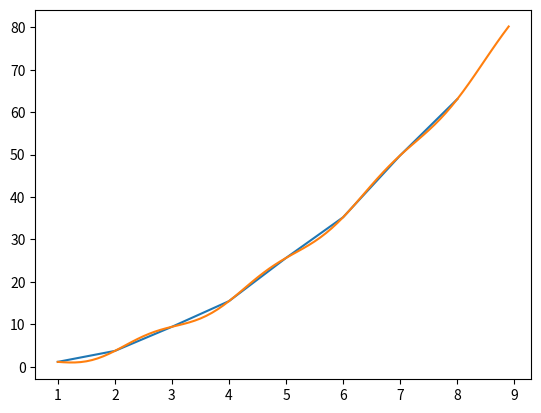
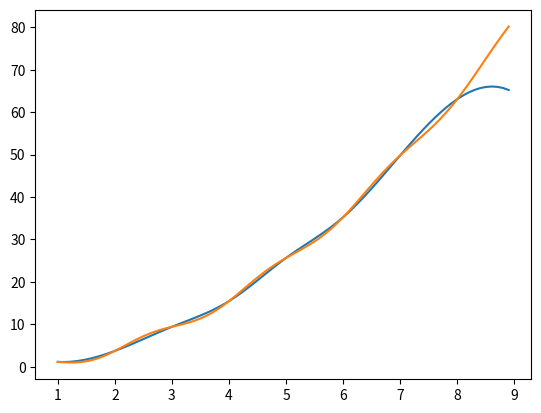

Here is the Python script that generated these plots, in order:
import scipy
import numpy
import math
import matplotlib.pyplot as plt
from numpy.polynomial.polynomial import Polynomial


CalcRange = 9
x = numpy.array([ 1,    2,    3,     4,     5,     6,     7,     8 ])
y = numpy.array([ 1.14, 3.72, 9.41, 15.46, 25.65, 35.24, 49.83, 63.09 ])

#CalcRange = 4
#x = numpy.array([ 1,    1.2,  1.4,  1.6,  1.8,  2,    2.2,  2.4,  2.6,  2.8,  3,     3.2,   3.4,   3.6,   3.8,   4 ])
#y = numpy.array([ 1.14,  .99, 1.08, 1.56, 2.46, 3.72, 5.15, 6.55, 7.76, 8.69, 9.41, 10.06, 10.86, 11.97, 13.52, 15.46 ])

def round(number:float, decimals:int=1):
    if decimals == 0:
        return math.ceil(number)

    factor = 10 ** decimals
    return math.ceil(number * factor) / factor

tck = scipy.interpolate.splrep(x, y)
wolfram = 'https://www.wolframalpha.com/input?i=fit+';
xi = []
yi = []
xiReal = []
yiReal = []
yLag = []
for i in numpy.arange(1, CalcRange, .1):
    yiReal.append(math.pow(i, 2) + math.sin(3 * i))
    xi.append(i)
    yi.append(scipy.interpolate.splev(i, tck))
    wolfram += "%7B{}%2C{}%7D%2C".format(round(i),round(scipy.interpolate.splev(i, tck), 2))
    print(round(i), scipy.interpolate.splev(i, tck))

plt.figure('Existed')
plt.plot(x,y)
plt.plot(xi,yiReal) 
plt.figure('Calculated & Real')
plt.plot(xi,yi) 
plt.plot(xi,yiReal)
plt.show()

print(wolfram[0:len(wolfram) - 3])
#https://www.wolframalpha.com/input?i=interpolating+polynomial%7B%281%2C1.14%29%2C%282%2C3.72%29%2C%283%2C+9.41%29%2C%284%2C+14.46%29%2C%285%2C+25.65%29%2C%286%2C35.24%29%2C%287%2C49.83%29%2C%288%2C63.09%29%7D
#https://www.wolframalpha.com/input?i=fit+%7B1%2C1.14%7D%2C%7B2%2C3.72%7D%2C%7B3%2C9.41%7D%2C%7B4%2C15.46%7D%2C%7B5%2C25.65%7D%2C%7B6%2C35.24%7D%2C%7B7%2C49.83%7D%2C%7B8%2C63.09%7D